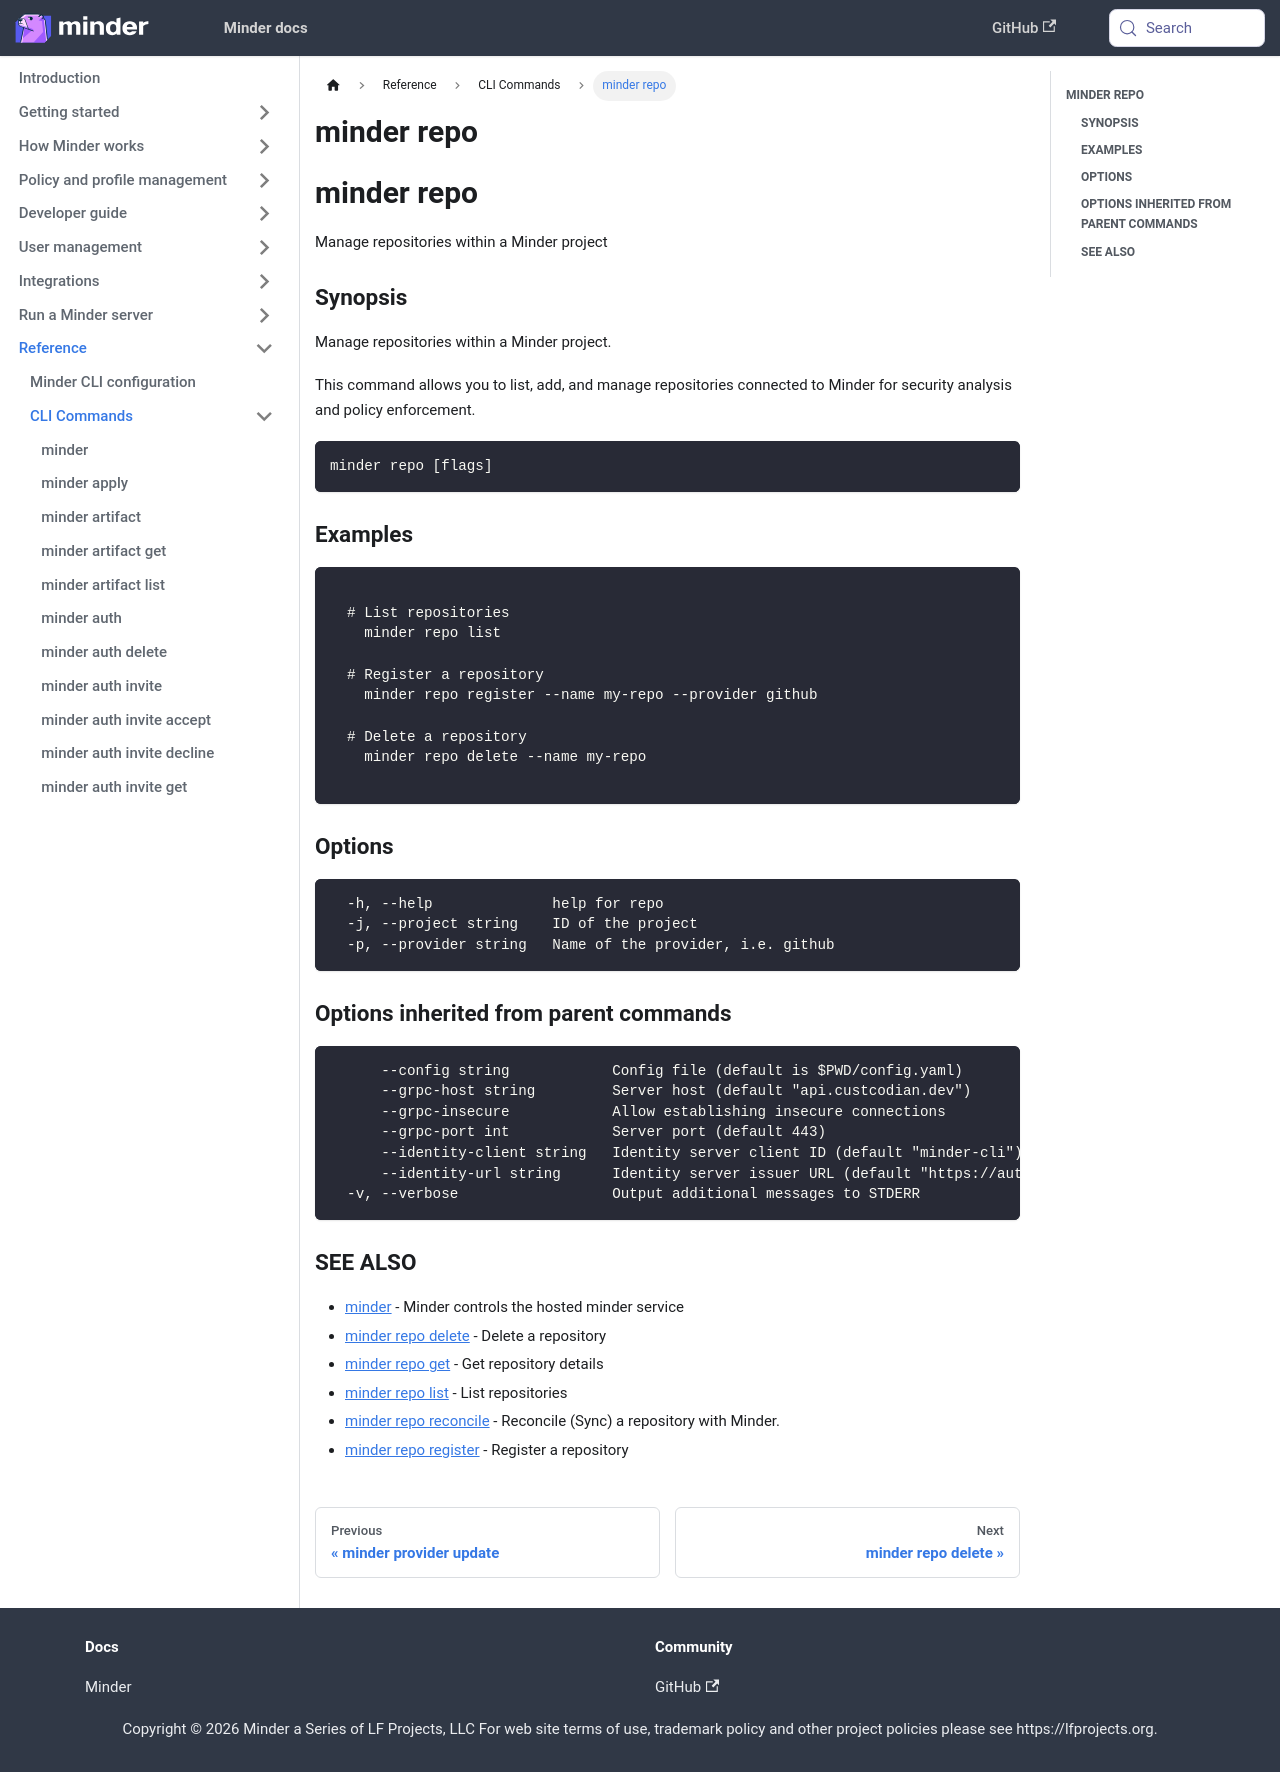

repository: mindersec/minder · page: ref/cli/minder_repo.html · generator: docusaurus

---
title: minder repo
---
## minder repo

Manage repositories within a Minder project

### Synopsis

Manage repositories within a Minder project.

This command allows you to list, add, and manage repositories
connected to Minder for security analysis and policy enforcement.

```
minder repo [flags]
```

### Examples

```

  # List repositories
    minder repo list

  # Register a repository
    minder repo register --name my-repo --provider github

  # Delete a repository
    minder repo delete --name my-repo

```

### Options

```
  -h, --help              help for repo
  -j, --project string    ID of the project
  -p, --provider string   Name of the provider, i.e. github
```

### Options inherited from parent commands

```
      --config string            Config file (default is $PWD/config.yaml)
      --grpc-host string         Server host (default "api.custcodian.dev")
      --grpc-insecure            Allow establishing insecure connections
      --grpc-port int            Server port (default 443)
      --identity-client string   Identity server client ID (default "minder-cli")
      --identity-url string      Identity server issuer URL (default "https://auth.custcodian.dev")
  -v, --verbose                  Output additional messages to STDERR
```

### SEE ALSO

* [minder](minder.md)	 - Minder controls the hosted minder service
* [minder repo delete](minder_repo_delete.md)	 - Delete a repository
* [minder repo get](minder_repo_get.md)	 - Get repository details
* [minder repo list](minder_repo_list.md)	 - List repositories
* [minder repo reconcile](minder_repo_reconcile.md)	 - Reconcile (Sync) a repository with Minder.
* [minder repo register](minder_repo_register.md)	 - Register a repository
